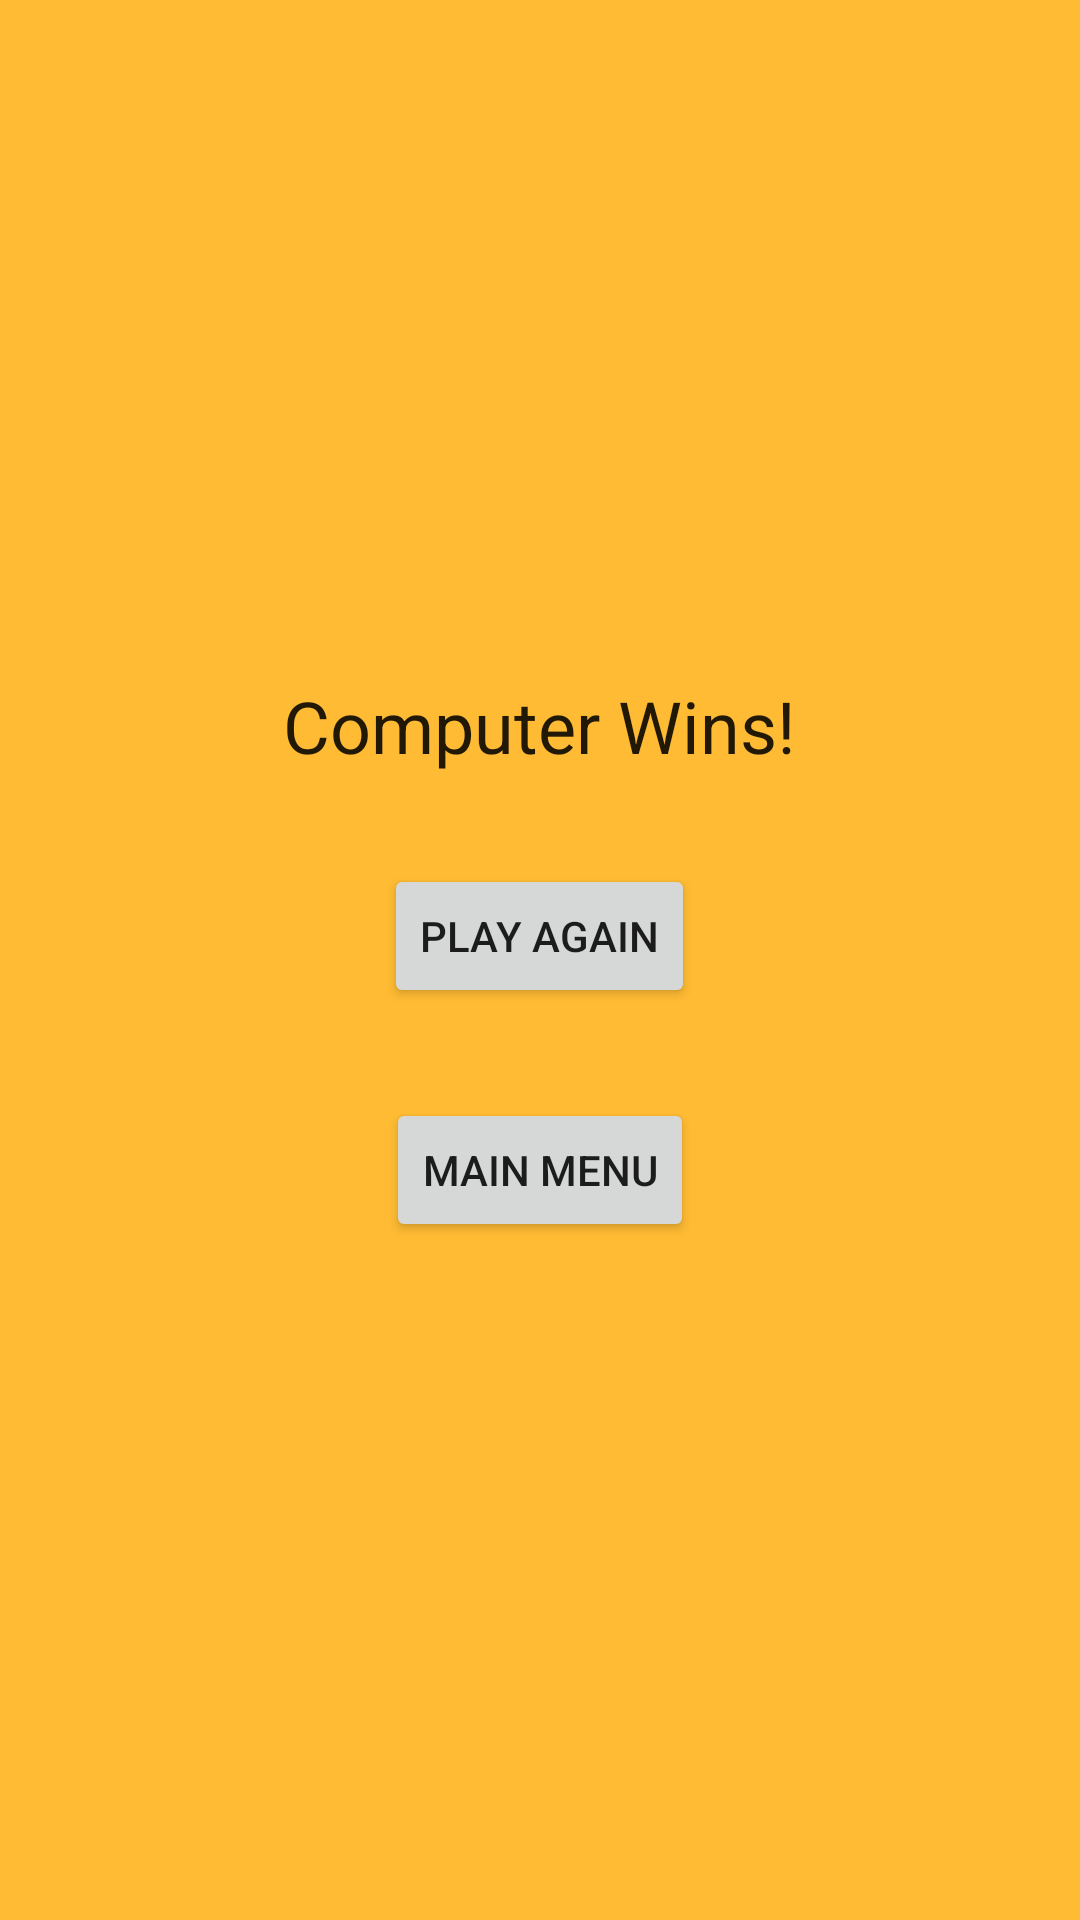

Here is an Android app screen rendered from its layout file. Give the layout XML and the strings, colors and styles it references.
<!-- AndroidManifest.xml: application theme AppTheme -->
<!-- res/layout/winwindow.xml -->
<?xml version="1.0" encoding="utf-8"?>
<LinearLayout xmlns:android="http://schemas.android.com/apk/res/android"
    android:orientation="vertical" android:layout_width="match_parent"
    android:layout_height="wrap_content"
    android:background="@android:color/holo_orange_light"
    android:padding="20dp"
    android:gravity="center">

    <TextView
        android:text="@string/computer_wins"
        android:layout_width="wrap_content"
        android:layout_height="wrap_content"
        android:id="@+id/winner_textview"
        android:textAppearance="@style/TextAppearance.AppCompat.Headline" />

    <Button
        android:text="@string/play_again"
        android:layout_width="wrap_content"
        android:layout_height="wrap_content"
        android:id="@+id/playAgain"
        android:layout_marginTop="30dp"/>

    <Button
        android:text="@string/main_menu"
        android:layout_width="wrap_content"
        android:layout_height="wrap_content"
        android:id="@+id/endGame"
        android:layout_marginTop="30dp"/>

</LinearLayout>
<!-- resources referenced by this layout -->
<resources>
  <string name="computer_wins">Computer Wins!</string>
  <string name="main_menu">Main Menu</string>
  <string name="play_again">Play Again</string>
  <style name="AppTheme" parent="Theme.AppCompat.Light.NoActionBar">
          
          <item name="colorPrimary">@color/colorPrimary</item>
          <item name="colorPrimaryDark">@color/colorPrimaryDark</item>
          <item name="colorAccent">@color/colorAccent</item>
          <item name="android:windowNoTitle">true</item>
      </style>
  <!-- not gathered from this repository: default colours our renderer supplied (Android Studio template values) -->
  <color name="colorPrimary">#FF6200EE</color>
  <color name="colorPrimaryDark">#FF3700B3</color>
  <color name="colorAccent">#FF03DAC5</color>
</resources>
